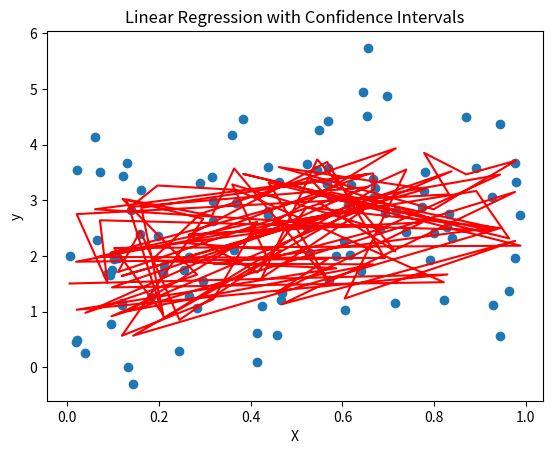

Write Python code to recreate this figure.
import numpy as np
import numpy.linalg as la
import scipy.stats as st
import matplotlib.pyplot as plt 

def linear_regression(X, y):
    """Calculates linear regression coefficients and related statistics.
    Args:
        X (np.ndarray): Design matrix of shape (n_samples, n_features).
        y (np.ndarray): Target vector of shape (n_samples,).
    Returns:
        tuple: A tuple containing:
            - params (np.ndarray): Regression coefficients.
            - residuals (np.ndarray): Residuals of the regression.
            - MSE (float): Mean squared error.
            - std_err (np.ndarray): Standard errors of the coefficients.
            - t_values (np.ndarray): t-values of the coefficients.
    """
    params = la.lstsq(X, y, rcond=None)[0]
    y_predicted = X @ params
    residuals = y - y_predicted
    MSE = np.sum(residuals**2) / (len(y) - X.shape[1])
    var_covar = MSE * la.inv(X.T @ X)
    std_err = np.sqrt(np.diag(var_covar))
    t_values = params / std_err
    return params, residuals, MSE, std_err, t_values



def confidence_interval_params(params, std_err, X, confidence=0.95):
    """Calculates confidence intervals for regression coefficients.

    Args:
        params (np.ndarray): Regression coefficients.
        std_err (np.ndarray): Standard errors of the coefficients.
        X (np.ndarray): Design matrix.
        confidence (float, optional): Confidence level (default: 0.95).

    Returns:
        np.ndarray: Confidence intervals for the coefficients.
    """
    alpha = 1 - confidence
    df = X.shape[0] - X.shape[1]
    critical_value = st.t.ppf(1 - alpha / 2, df)
    confidence_intervals = np.array([(params[i] - critical_value * std_err[i], 
                                    params[i] + critical_value * std_err[i])
                                    for i in range(len(params))])
    return confidence_intervals

# Example usage:
np.random.seed(0)
X = np.array([[1, x1, x2] for x1, x2 in zip(np.random.rand(100), np.random.rand(100))])
y = np.array([2*x[1] + 3*x[2] + np.random.normal(0, 1, 1) for x in X]).flatten()

params, residuals, MSE, std_err, t_values = linear_regression(X, y)
confidence_intervals = confidence_interval_params(params, std_err, X)
y_predicted = X @ params


print("Coefficients:", params)
print("Standard Errors:", std_err)
print("Confidence Intervals:", confidence_intervals)

plt.scatter(X[:, 1], y, label='Data')
plt.plot(X[:, 1], y_predicted, color='red', label='Regression Line')


plt.xlabel('X')
plt.ylabel('y')
plt.title('Linear Regression with Confidence Intervals')
plt.show()
